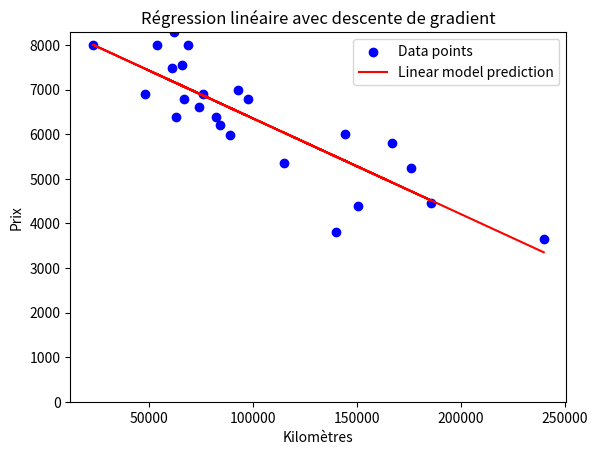

Write Python code to recreate this figure.
import numpy as np
import matplotlib.pyplot as plt

def model(X, theta):
    return np.dot(X, theta)

def cost_function(X, y, theta):
    m = len(y)
    predictions = model(X, theta)
    cost = (1/(2*m)) * np.sum(np.square(predictions - y))
    return cost

def gradient(X, y, theta):
    m = len(y)
    return (1/m) * np.dot(X.T, (model(X, theta) - y))

def gradient_descent(X, y, theta, alpha, n_iterations):
    m = len(y)
    for i in range(n_iterations):
        theta = theta - alpha * gradient(X, y, theta)
        cost = cost_function(X, y, theta)
        print(f"Iteration {i+1}/{n_iterations} - Cost: {cost}")
    return theta

# Données de test
data = np.array([
    [240000, 3650],
    [139800, 3800],
    [150500, 4400],
    [185530, 4450],
    [176000, 5250],
    [114800, 5350],
    [166800, 5800],
    [89000, 5990],
    [144500, 5999],
    [84000, 6200],
    [82029, 6390],
    [63060, 6390],
    [74000, 6600],
    [97500, 6800],
    [67000, 6800],
    [76025, 6900],
    [48235, 6900],
    [93000, 6990],
    [60949, 7490],
    [65674, 7555],
    [54000, 7990],
    [68500, 7990],
    [22899, 7990],
    [61789, 8290],
])

# Normaliser les données
max_vals = np.max(data, axis=0)
data_normalized = data / max_vals

# Séparer les features (X) et les étiquettes (y)
X = np.c_[data_normalized[:, 0], np.ones(data.shape[0])]
  # Ajouter une colonne de biais
y = data[:, 1].reshape(-1, 1)


# Initialiser les paramètres du modèle
theta = np.zeros((2, 1))

# Paramètres d'apprentissage
alpha = 1
n_iterations = 10000

# Appliquer la descente de gradient
# print("y = ", y)
# exit()
result_theta = gradient_descent(X, y, theta, alpha, n_iterations)

import matplotlib.pyplot as plt

# ... (le reste du code)
prediction = model(X, result_theta)

print(result_theta)

x = data[:, 0]
y = data[:, 1]

plt.scatter(x, y, color='blue', label='Data points')
plt.plot(x, prediction, color='red', label='Linear model prediction')

# Ajuster l'échelle de l'axe des y
plt.ylim([0, max_vals[1]])

plt.xlabel('Kilomètres')
plt.ylabel('Prix')
plt.title('Régression linéaire avec descente de gradient')

plt.legend()
plt.show()
